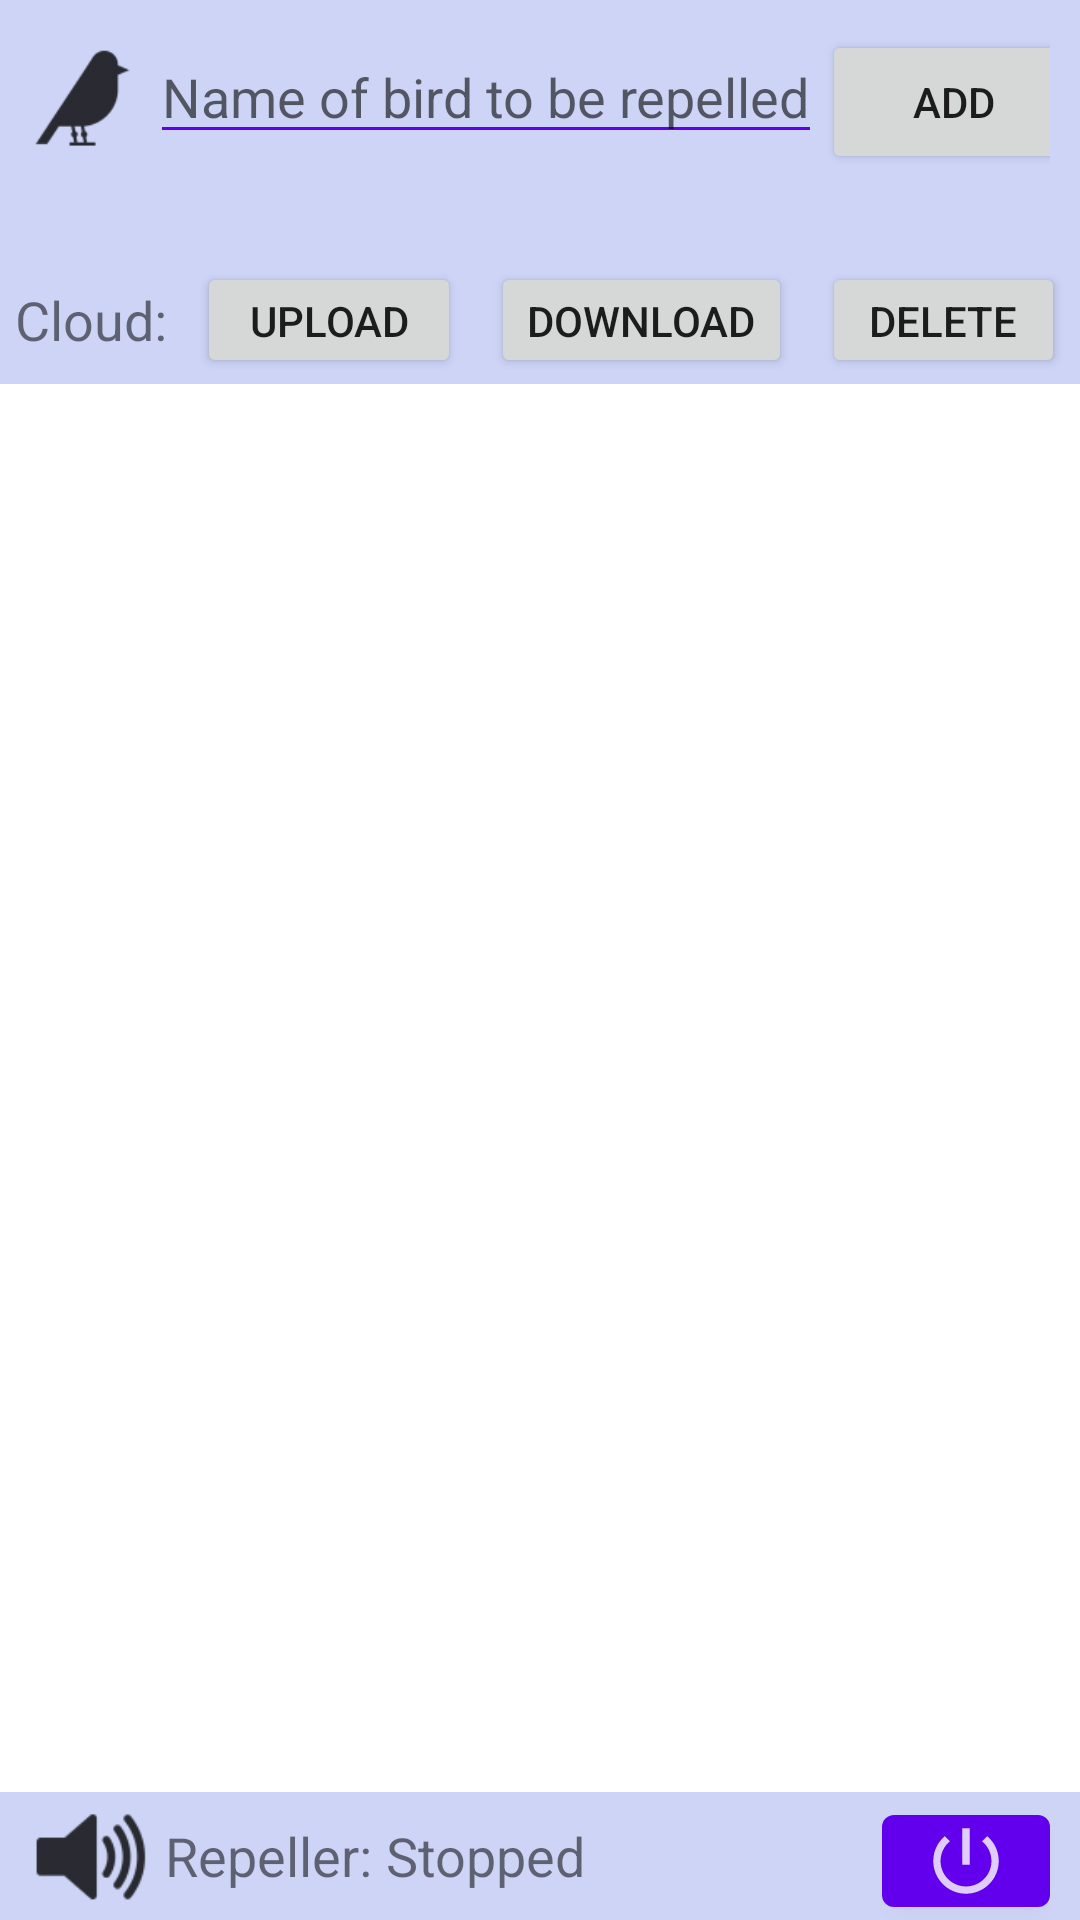

Here is an Android app screen rendered from its layout file. Give the layout XML and the strings, colors and styles it references.
<!-- AndroidManifest.xml: application theme Theme.BirdRepellent -->
<!-- res/layout/fragment_harmful_birds.xml -->
<?xml version="1.0" encoding="utf-8"?>
<LinearLayout xmlns:android="http://schemas.android.com/apk/res/android"
    android:layout_width="fill_parent"
    android:layout_height="fill_parent"
    android:orientation="vertical"
    android:weightSum="15"
    android:background="@color/primary"
    xmlns:tools="http://schemas.android.com/tools"
    xmlns:app="http://schemas.android.com/apk/res-auto"
    tools:context=".ui.MainActivity"
    android:windowSoftInputMode="adjustNothing">
    <LinearLayout xmlns:android="http://schemas.android.com/apk/res/android"
        android:layout_width="match_parent"
        android:layout_height="0dp"
        android:layout_weight="2"
        android:orientation="horizontal"
        android:padding="10dp">
        <ImageView
            android:layout_width="35dp"
            android:layout_height="45dp"
            android:src="@drawable/ic_bird"
            android:layout_marginRight="5dp"/>
        <EditText
            android:id="@+id/etNewHarmfulBirdName"
            android:layout_width="wrap_content"
            android:layout_height="wrap_content"
            android:hint="Name of bird to be repelled"
            android:cursorVisible="false"
            android:backgroundTint="@color/purple_500"
            android:foregroundTint="@color/purple_500"
            android:drawableTint="@color/purple_500" />
        <Space
            android:layout_width="0dp"
            android:layout_weight="1"
            android:layout_height="match_parent" />
        <Button
            android:id="@+id/btnCreateNewHarmfulBird"
            android:layout_width="wrap_content"
            android:layout_height="wrap_content"
            android:text="Add" />
    </LinearLayout>
    <LinearLayout xmlns:android="http://schemas.android.com/apk/res/android"
        android:layout_width="match_parent"
        android:layout_height="0dp"
        android:layout_weight="1"
        android:orientation="horizontal"
        android:gravity="center"
        android:paddingVertical="2dp">
        <TextView
            android:layout_width="wrap_content"
            android:layout_height="match_parent"
            android:text="Cloud:"
            android:gravity="center"
            android:layout_marginHorizontal="5dp"
            android:textSize="18dp"/>
        <Button
            android:id="@+id/btnUpload"
            android:layout_width="wrap_content"
            android:layout_height="wrap_content"
            android:text="Upload"
            android:layout_marginHorizontal="5dp"/>
        <Button
            android:id="@+id/btnDownload"
            android:layout_width="wrap_content"
            android:layout_height="wrap_content"
            android:layout_marginHorizontal="5dp"
            android:text="Download" />
        <Button
            android:id="@+id/btnDelete"
            android:layout_width="wrap_content"
            android:layout_height="wrap_content"
            android:layout_marginHorizontal="5dp"
            android:text="Delete" />
    </LinearLayout>
    <LinearLayout
        android:layout_width="match_parent"
        android:layout_height="0dp"
        android:layout_weight="11"
        android:padding="10dp"
        android:background="@color/white">

        <androidx.recyclerview.widget.RecyclerView
            android:id="@+id/rvBirdList"
            android:layout_width="match_parent"
            android:layout_height="match_parent"
            android:clipToPadding="false"
            app:layoutManager="androidx.recyclerview.widget.LinearLayoutManager" />
    </LinearLayout>
    <LinearLayout xmlns:android="http://schemas.android.com/apk/res/android"
        android:layout_width="match_parent"
        android:layout_height="0dp"
        android:layout_weight="1"
        android:orientation="horizontal"
        android:paddingHorizontal="10dp">
        <ImageView
            android:layout_width="45dp"
            android:layout_height="match_parent"
            android:src="@drawable/ic_speaker"
            android:paddingEnd="5dp"/>
        <TextView
            android:layout_width="wrap_content"
            android:layout_height="match_parent"
            android:gravity="center"
            android:text="Repeller: "
            android:textSize="18dp"/>
        <TextView
            android:id="@+id/tvRepellerState"
            android:layout_width="wrap_content"
            android:layout_height="match_parent"
            android:gravity="center"
            android:text="Stopped"
            android:textSize="18dp"/>
        <Space
            android:layout_width="0dp"
            android:layout_weight="1"
            android:layout_height="match_parent" />
        <com.google.android.material.button.MaterialButton
            android:id="@+id/btnToggleRepeller"
            android:layout_width="wrap_content"
            android:layout_height="wrap_content"
            android:minWidth="0dp"
            app:icon="@drawable/ic_power"
            app:iconPadding="0dp" />

    </LinearLayout>
</LinearLayout>
<!-- resources referenced by this layout -->
<resources>
  <color name="primary">#CDD4F6</color>
  <color name="purple_500">#FF6200EE</color>
  <color name="white">#FFFFFFFF</color>
  <!-- drawable ic_bird: png bitmap (drawable-hdpi, 572 bytes) -->
  <!-- drawable ic_power (drawable-anydpi) -->
  <vector xmlns:android="http://schemas.android.com/apk/res/android"
      android:width="24dp"
      android:height="24dp"
      android:viewportWidth="24"
      android:viewportHeight="24"
      android:tint="#000000"
      android:alpha="0.8">
    <group android:scaleX="1.2121212"
        android:scaleY="1.2121212"
        android:translateX="-2.5454545"
        android:translateY="-2.5454545">
      <path
          android:fillColor="@android:color/white"
          android:pathData="M13,3h-2v10h2L13,3zM17.83,5.17l-1.42,1.42C17.99,7.86 19,9.81 19,12c0,3.87 -3.13,7 -7,7s-7,-3.13 -7,-7c0,-2.19 1.01,-4.14 2.58,-5.42L6.17,5.17C4.23,6.82 3,9.26 3,12c0,4.97 4.03,9 9,9s9,-4.03 9,-9c0,-2.74 -1.23,-5.18 -3.17,-6.83z"/>
    </group>
  </vector>
  <!-- drawable ic_speaker: png bitmap (drawable-hdpi, 700 bytes) -->
  <style name="Theme.BirdRepellent" parent="Theme.MaterialComponents.DayNight.DarkActionBar">
          
          <item name="colorPrimary">@color/purple_500</item>
          <item name="colorPrimaryVariant">@color/purple_700</item>
          <item name="colorOnPrimary">@color/white</item>
          
          <item name="colorSecondary">@color/teal_200</item>
          <item name="colorSecondaryVariant">@color/teal_700</item>
          <item name="colorOnSecondary">@color/black</item>
          
          <item name="android:statusBarColor" tools:targetApi="l">?attr/colorPrimaryVariant</item>
          
      </style>
  <color name="purple_700">#FF3700B3</color>
  <color name="teal_200">#FF03DAC5</color>
  <color name="teal_700">#FF018786</color>
  <color name="black">#FF000000</color>
</resources>
